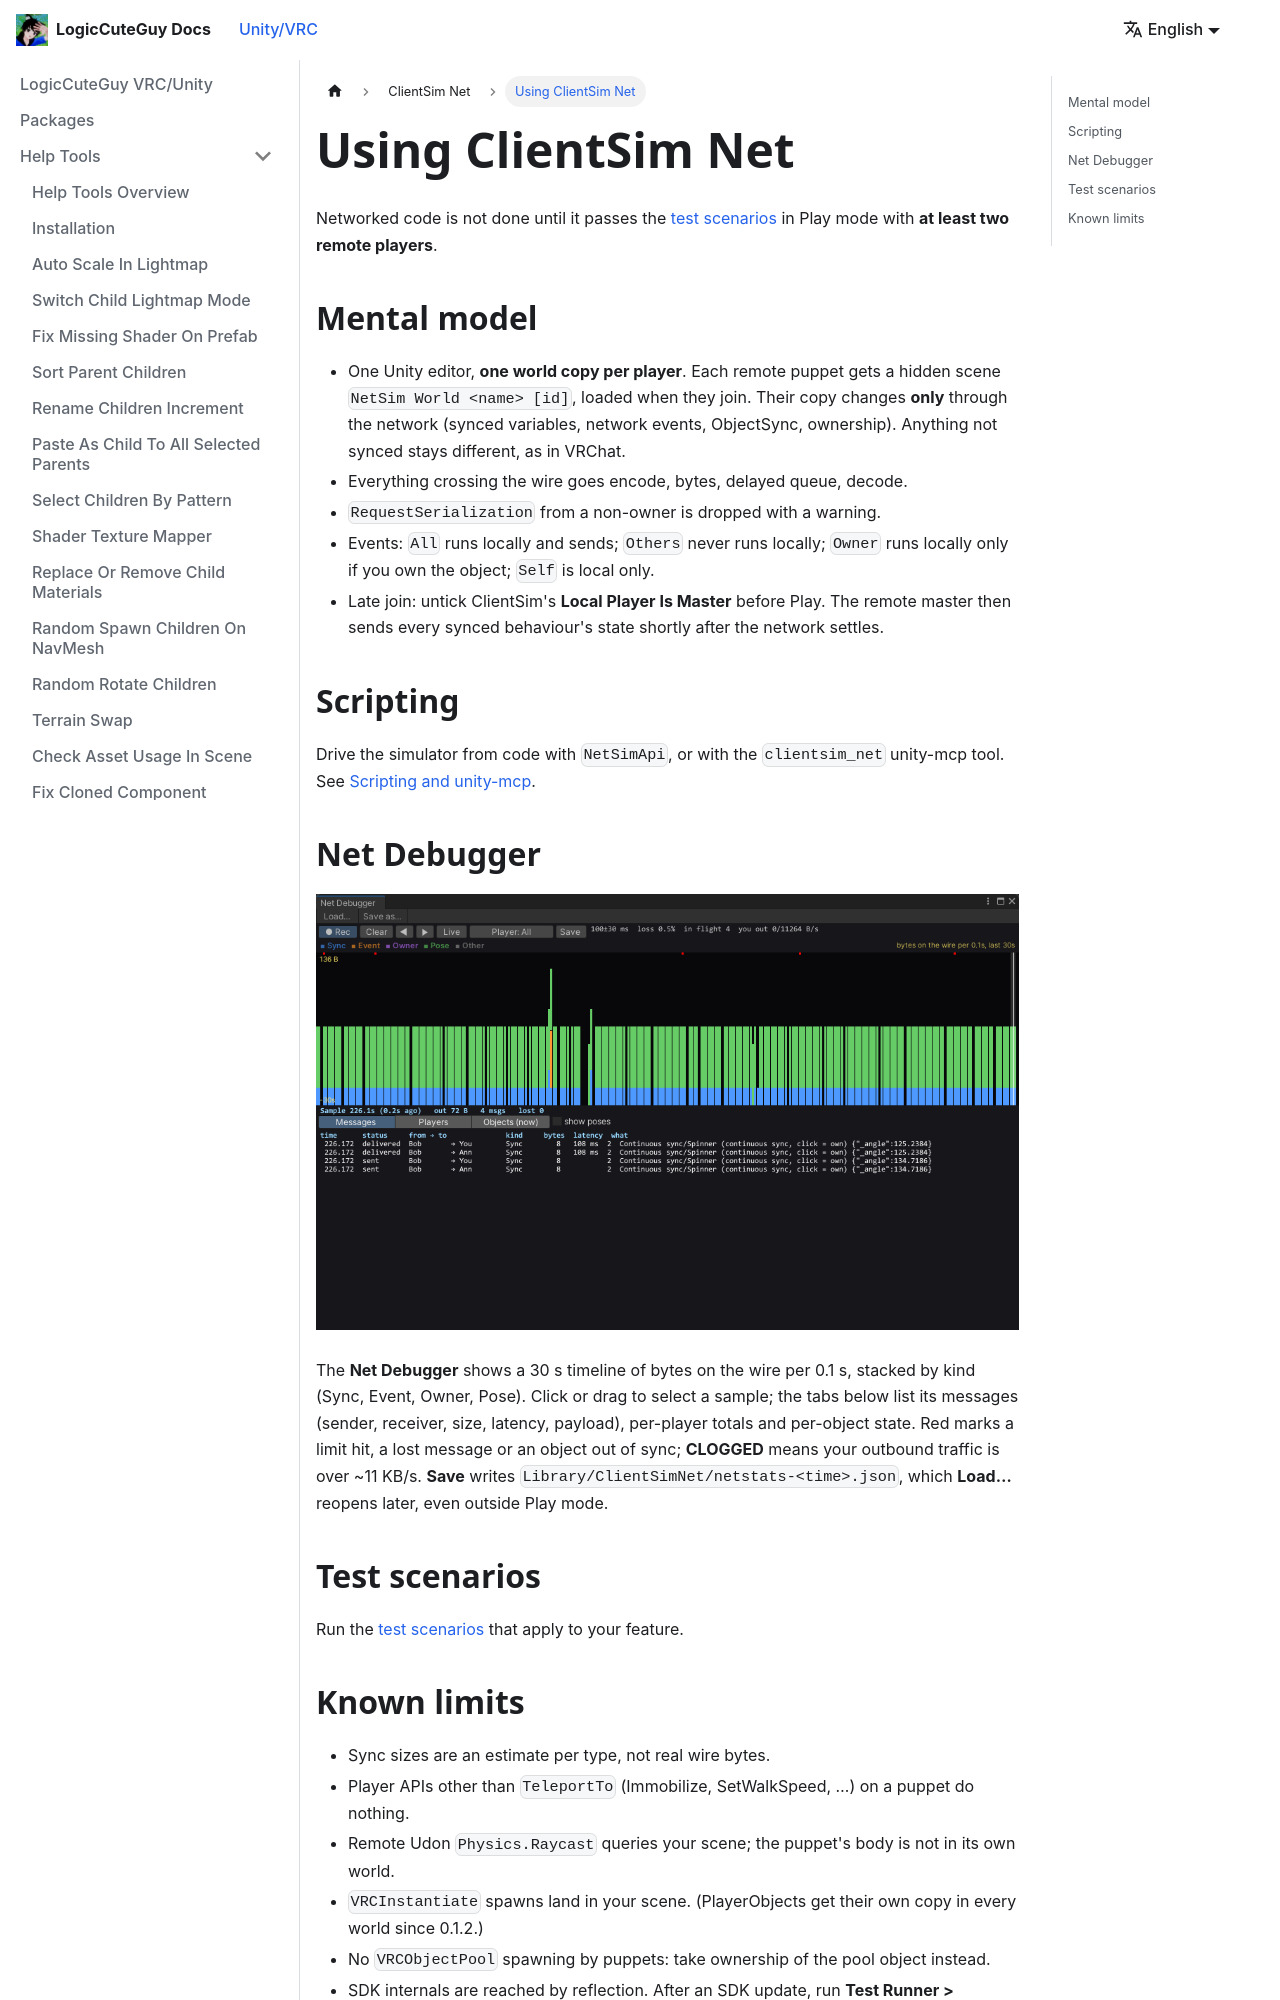

repository: LogicCuteGuy/docs · page: unity-vrc/clientsimnet/usage.html · generator: docusaurus

---
sidebar_position: 2
---

# Using ClientSim Net

Networked code is not done until it passes the [test scenarios](./scenarios.md) in Play mode with **at least two remote players**.

## Mental model

- One Unity editor, **one world copy per player**. Each remote puppet gets a hidden scene `NetSim World <name> [id]`, loaded when they join. Their copy changes **only** through the network (synced variables, network events, ObjectSync, ownership). Anything not synced stays different, as in VRChat.
- Everything crossing the wire goes encode, bytes, delayed queue, decode.
- `RequestSerialization` from a non-owner is dropped with a warning.
- Events: `All` runs locally and sends; `Others` never runs locally; `Owner` runs locally only if you own the object; `Self` is local only.
- Late join: untick ClientSim's **Local Player Is Master** before Play. The remote master then sends every synced behaviour's state shortly after the network settles.

## Scripting

Drive the simulator from code with `NetSimApi`, or with the `clientsim_net` unity-mcp tool. See [Scripting and unity-mcp](./scripting-api.md).

## Net Debugger

[![The Net Debugger timeline and message list](/img/clientsimnet/debugger.png)](/img/clientsimnet/debugger.png)

The **Net Debugger** shows a 30 s timeline of bytes on the wire per 0.1 s, stacked by kind (Sync, Event, Owner, Pose). Click or drag to select a sample; the tabs below list its messages (sender, receiver, size, latency, payload), per-player totals and per-object state. Red marks a limit hit, a lost message or an object out of sync; **CLOGGED** means your outbound traffic is over ~11 KB/s. **Save** writes `Library/ClientSimNet/netstats-<time>.json`, which **Load…** reopens later, even outside Play mode.

## Test scenarios

Run the [test scenarios](./scenarios.md) that apply to your feature.
